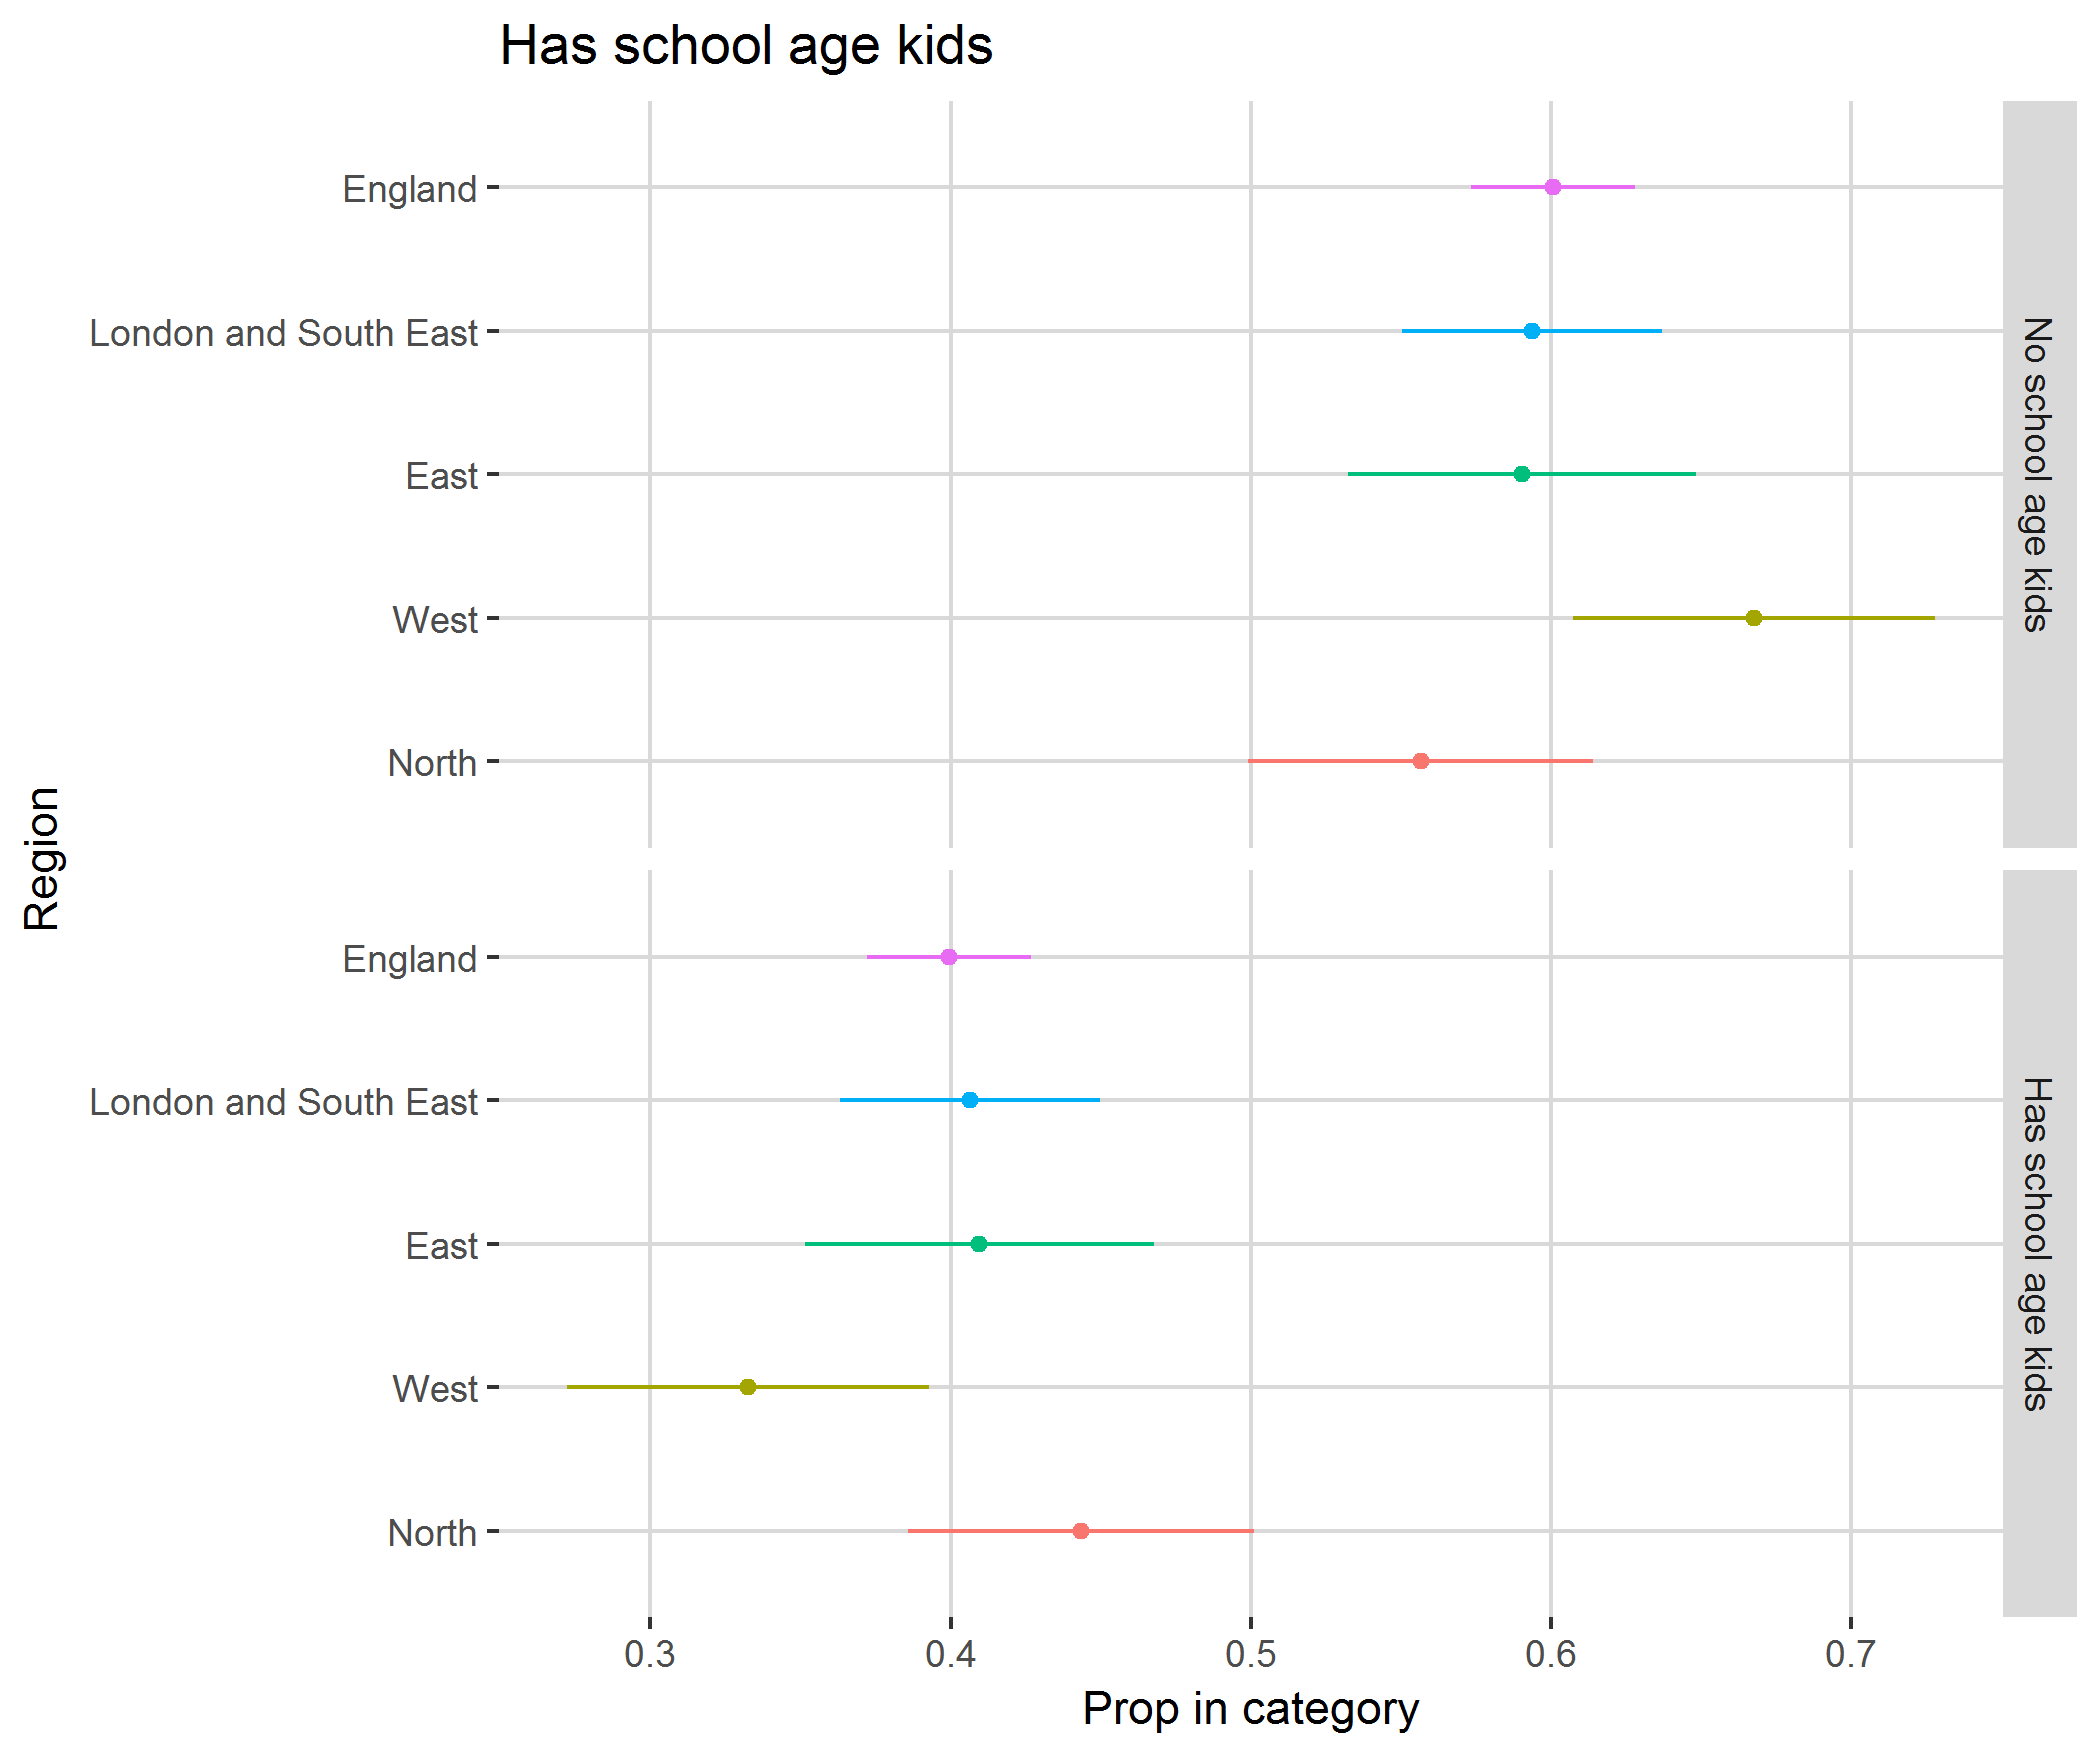

The table this chart was drawn from, first rows:
, region, category, svy_fun, SE
1, North, No school age kids, 0.5566, 0.0575
2, North, Has school age kids, 0.4434, 0.0575
3, West, No school age kids, 0.6675, 0.06022
4, West, Has school age kids, 0.3325, 0.06022
5, East, No school age kids, 0.5904, 0.05802
6, East, Has school age kids, 0.4096, 0.05802
7, London and South East, No school age kids, 0.5936, 0.04333
8, London and South East, Has school age kids, 0.4064, 0.04333
9, England, No school age kids, 0.6006, 0.02726
10, England, Has school age kids, 0.3994, 0.02726
